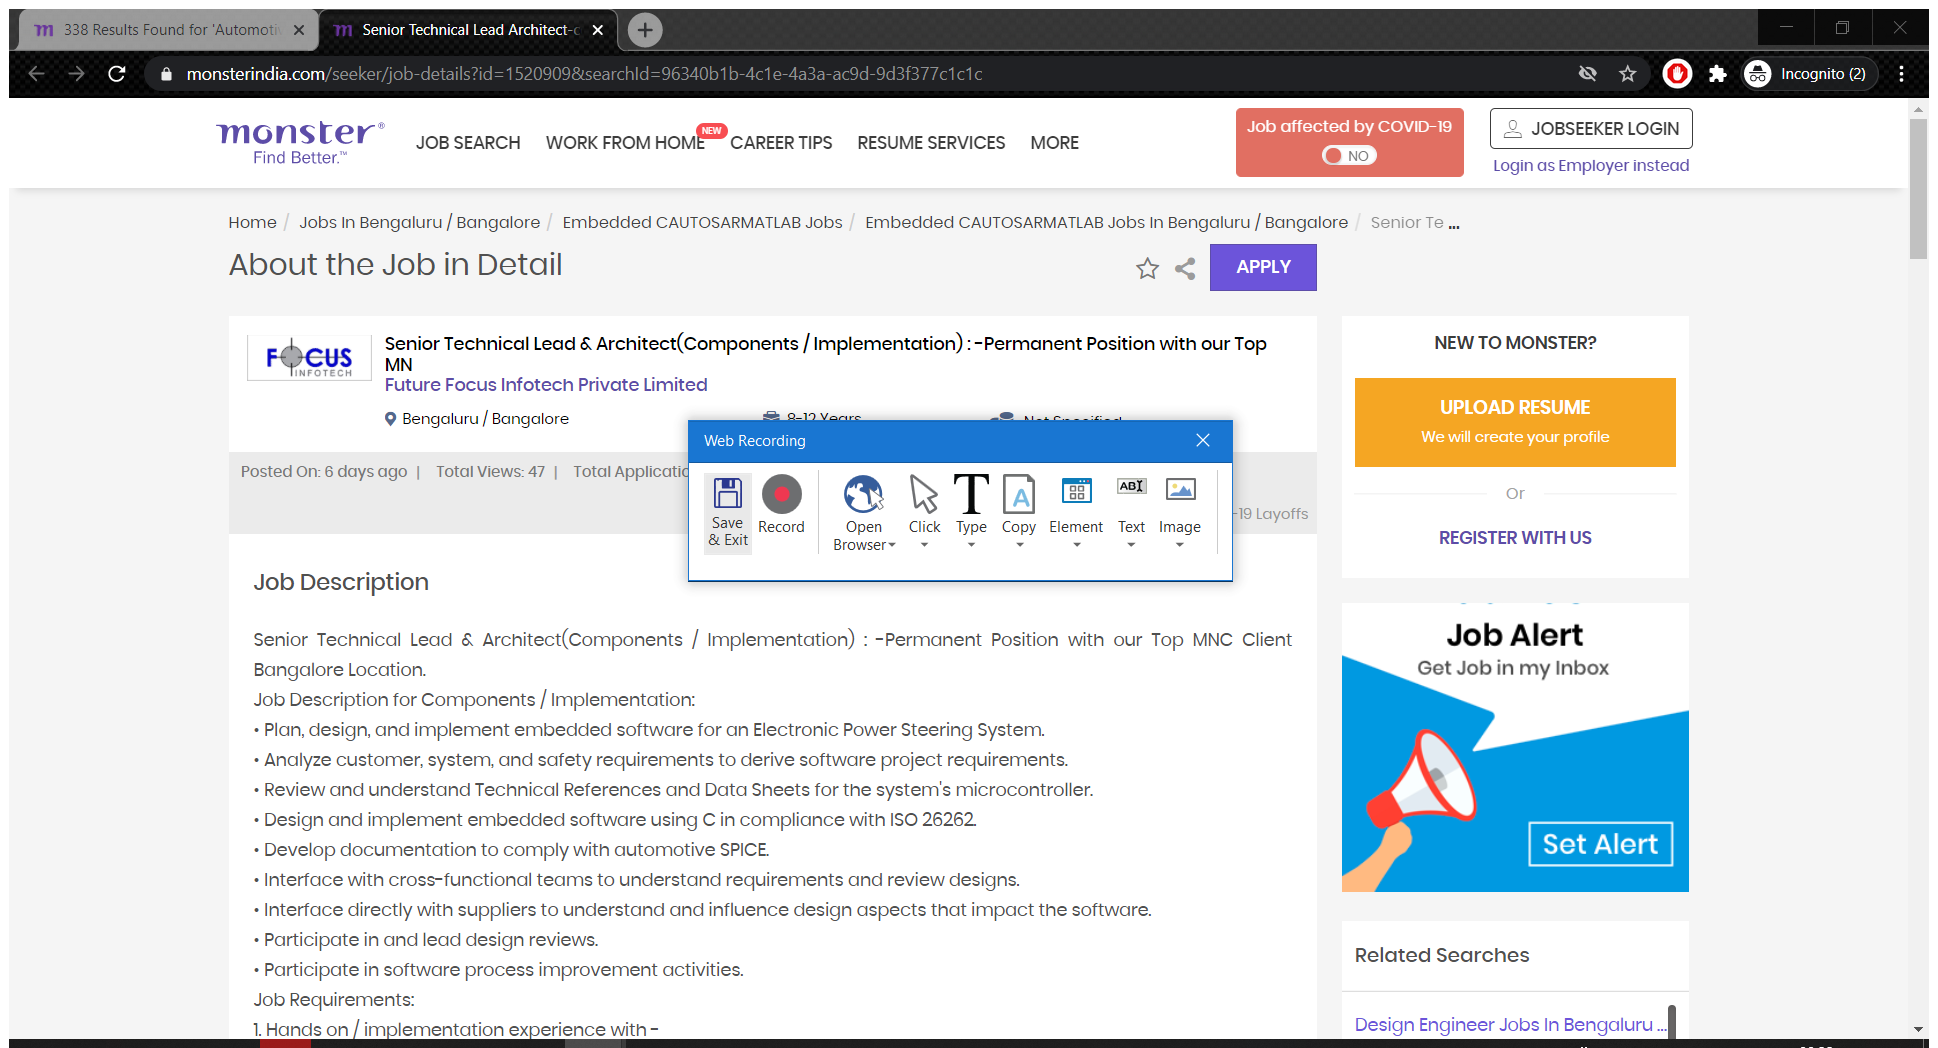
Workflow: trial

Step 1: Attach Browser '338Result Page' in window '338 Results Found for 'Automotive Automobile Ancillaries' Query *' (chrome.exe)

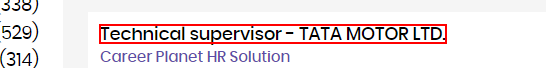
Step 2: click on the link 'Technical supervisor - TATA MOTOR LTD.'

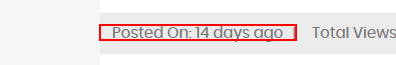
Step 3: get-text from the element 'Posted On: 14 days ago'

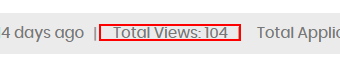
Step 4: get-text from the element 'Total Views: 104'

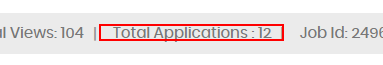
Step 5: get-text from the element 'Total Applications : 12'

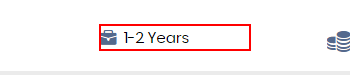
Step 6: get-text from the element

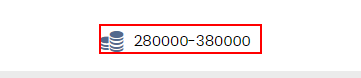
Step 7: get-text from the element

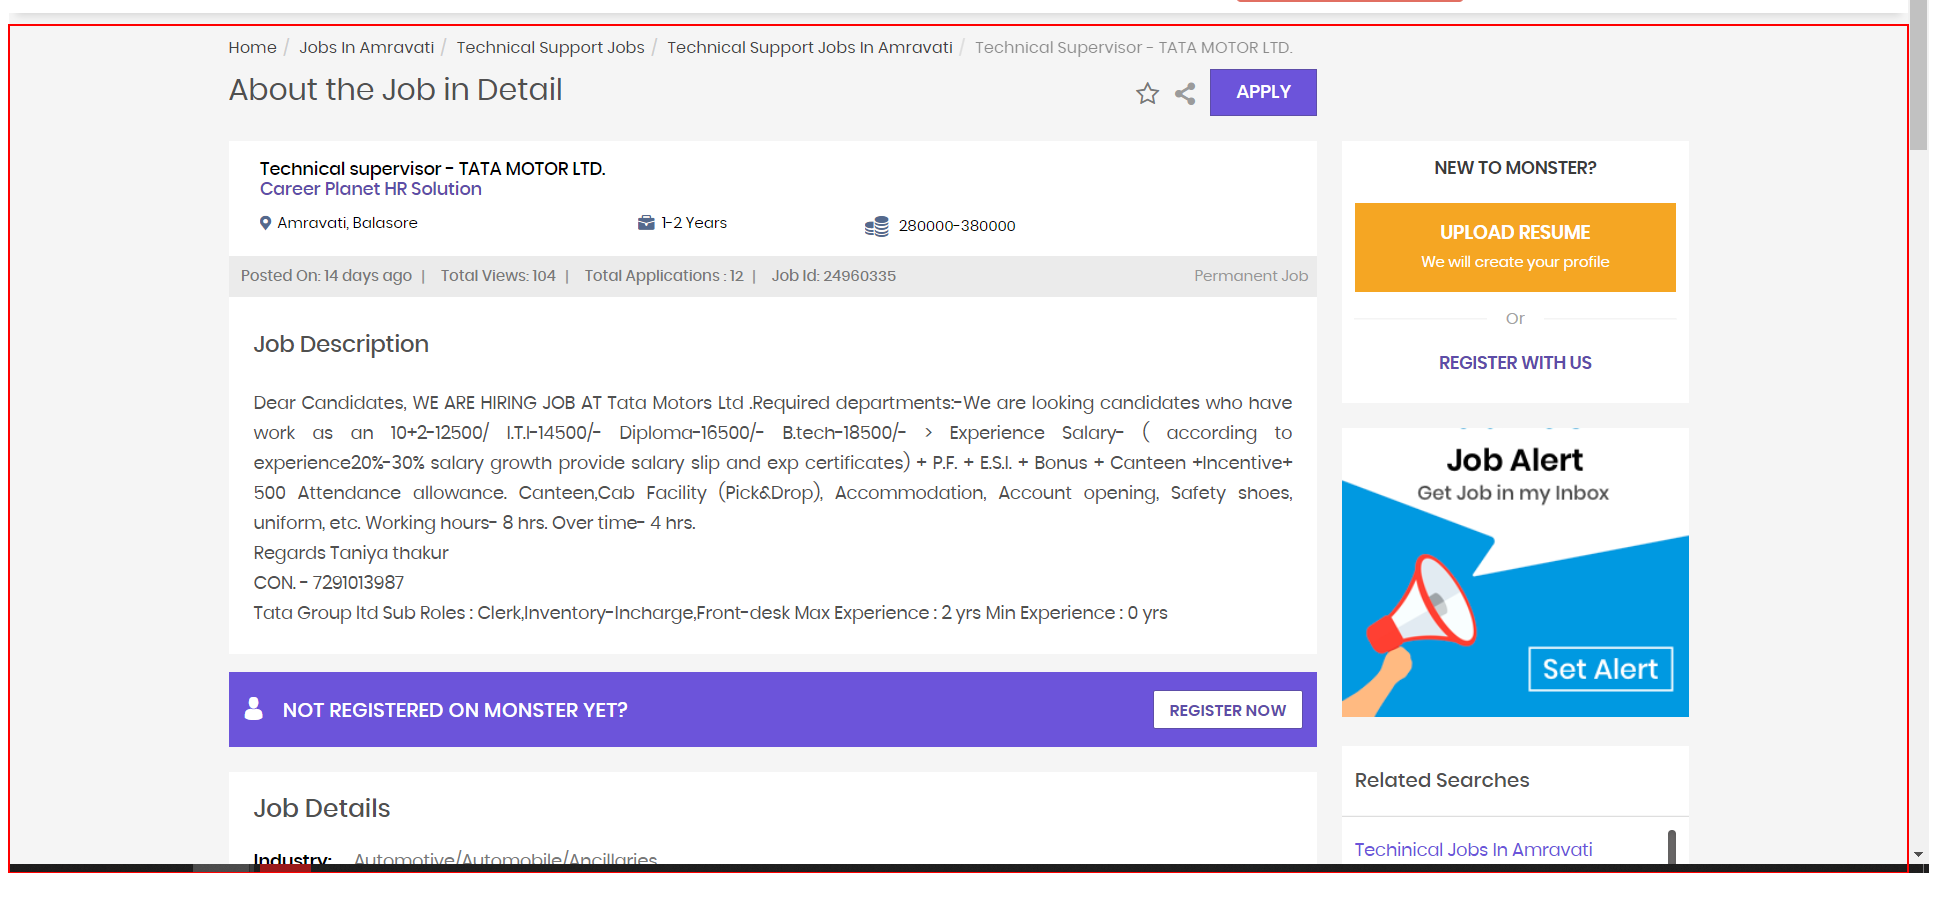
Step 8: type a value into the element

Step 9: Attach Browser '338Result Page' in window '338 Results Found for 'Automotive Automobile Ancillaries' Query *' (chrome.exe) (same screen as step 1)

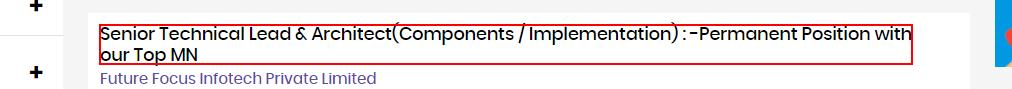
Step 10: click on the link 'Senior Technical Lead & Architect(Components / Implementation) :*'

Step 11: Attach Browser 'SeniorTec Page' in window 'Senior Technical Lead Architect-components - Implementation- -pe*' (chrome.exe) (same screen as step 1)

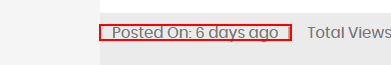
Step 12: get-text from the element 'Posted On: 6 days ago'

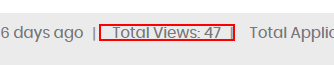
Step 13: get-text from the element 'Total Views: 47'

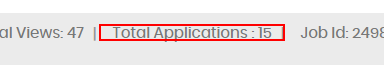
Step 14: get-text from the element 'Total Applications : 15'

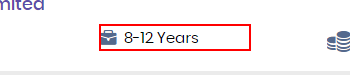
Step 15: get-text from the element

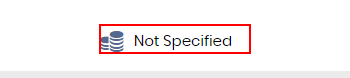
Step 16: get-text from the element

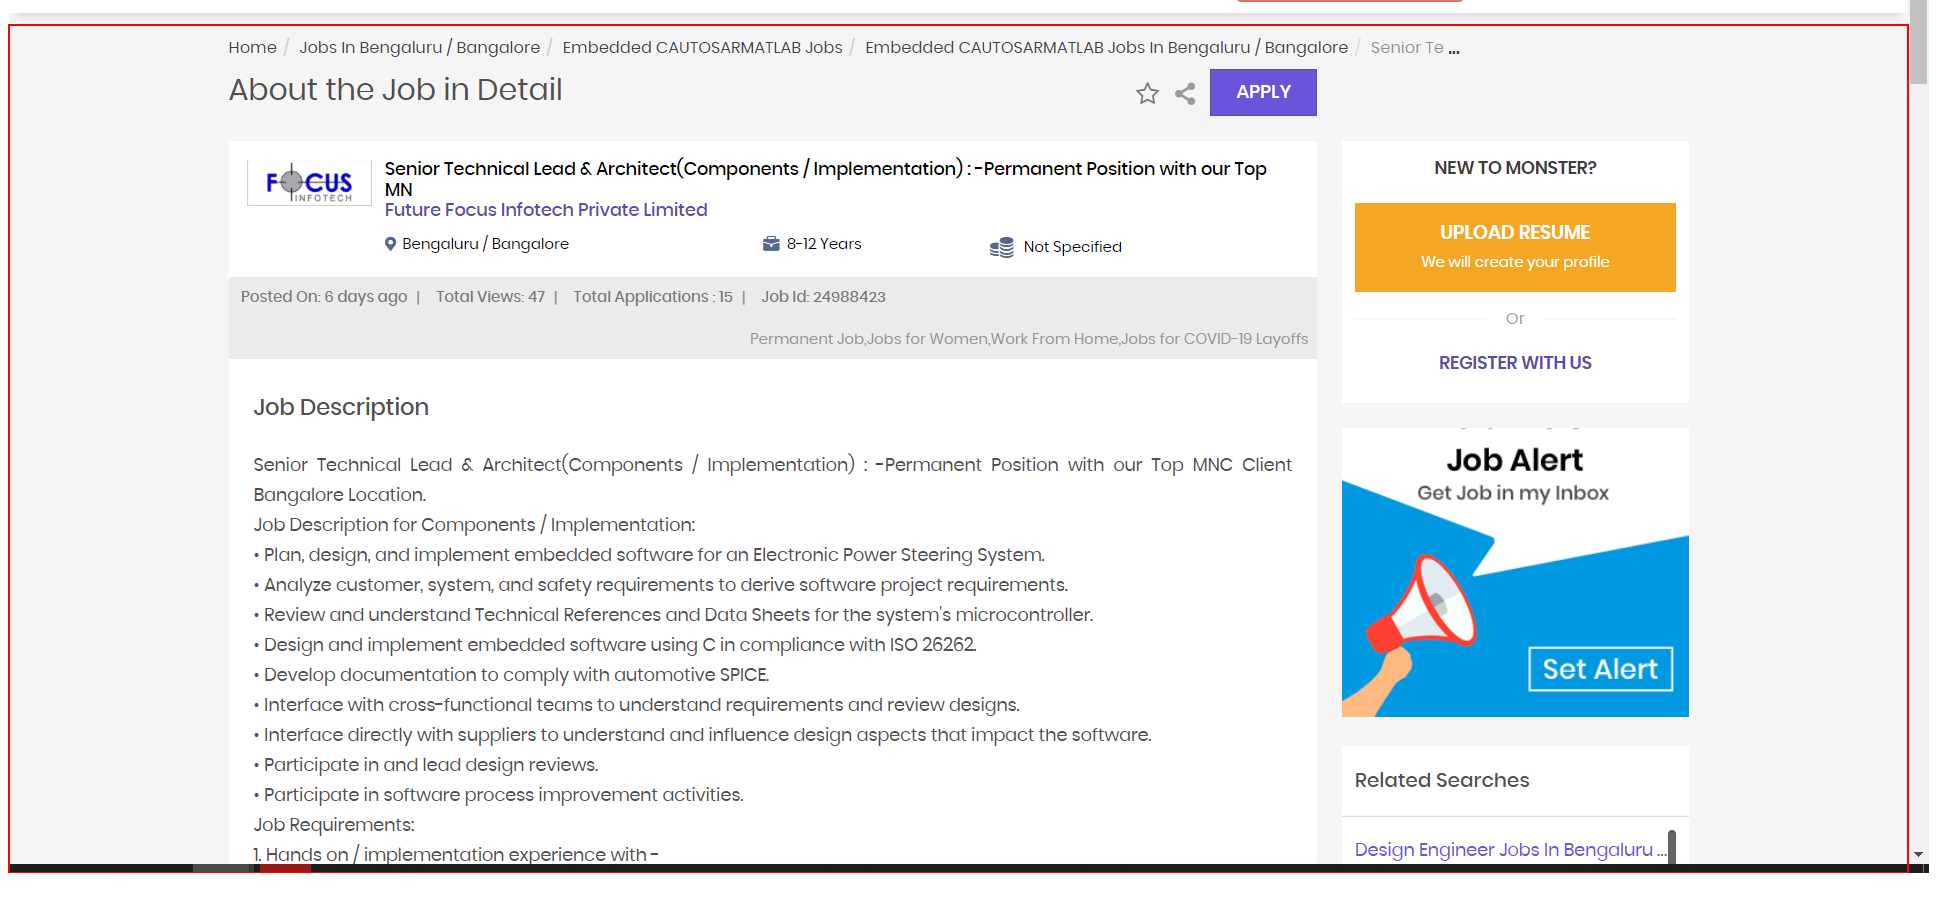
Step 17: type a value into the element

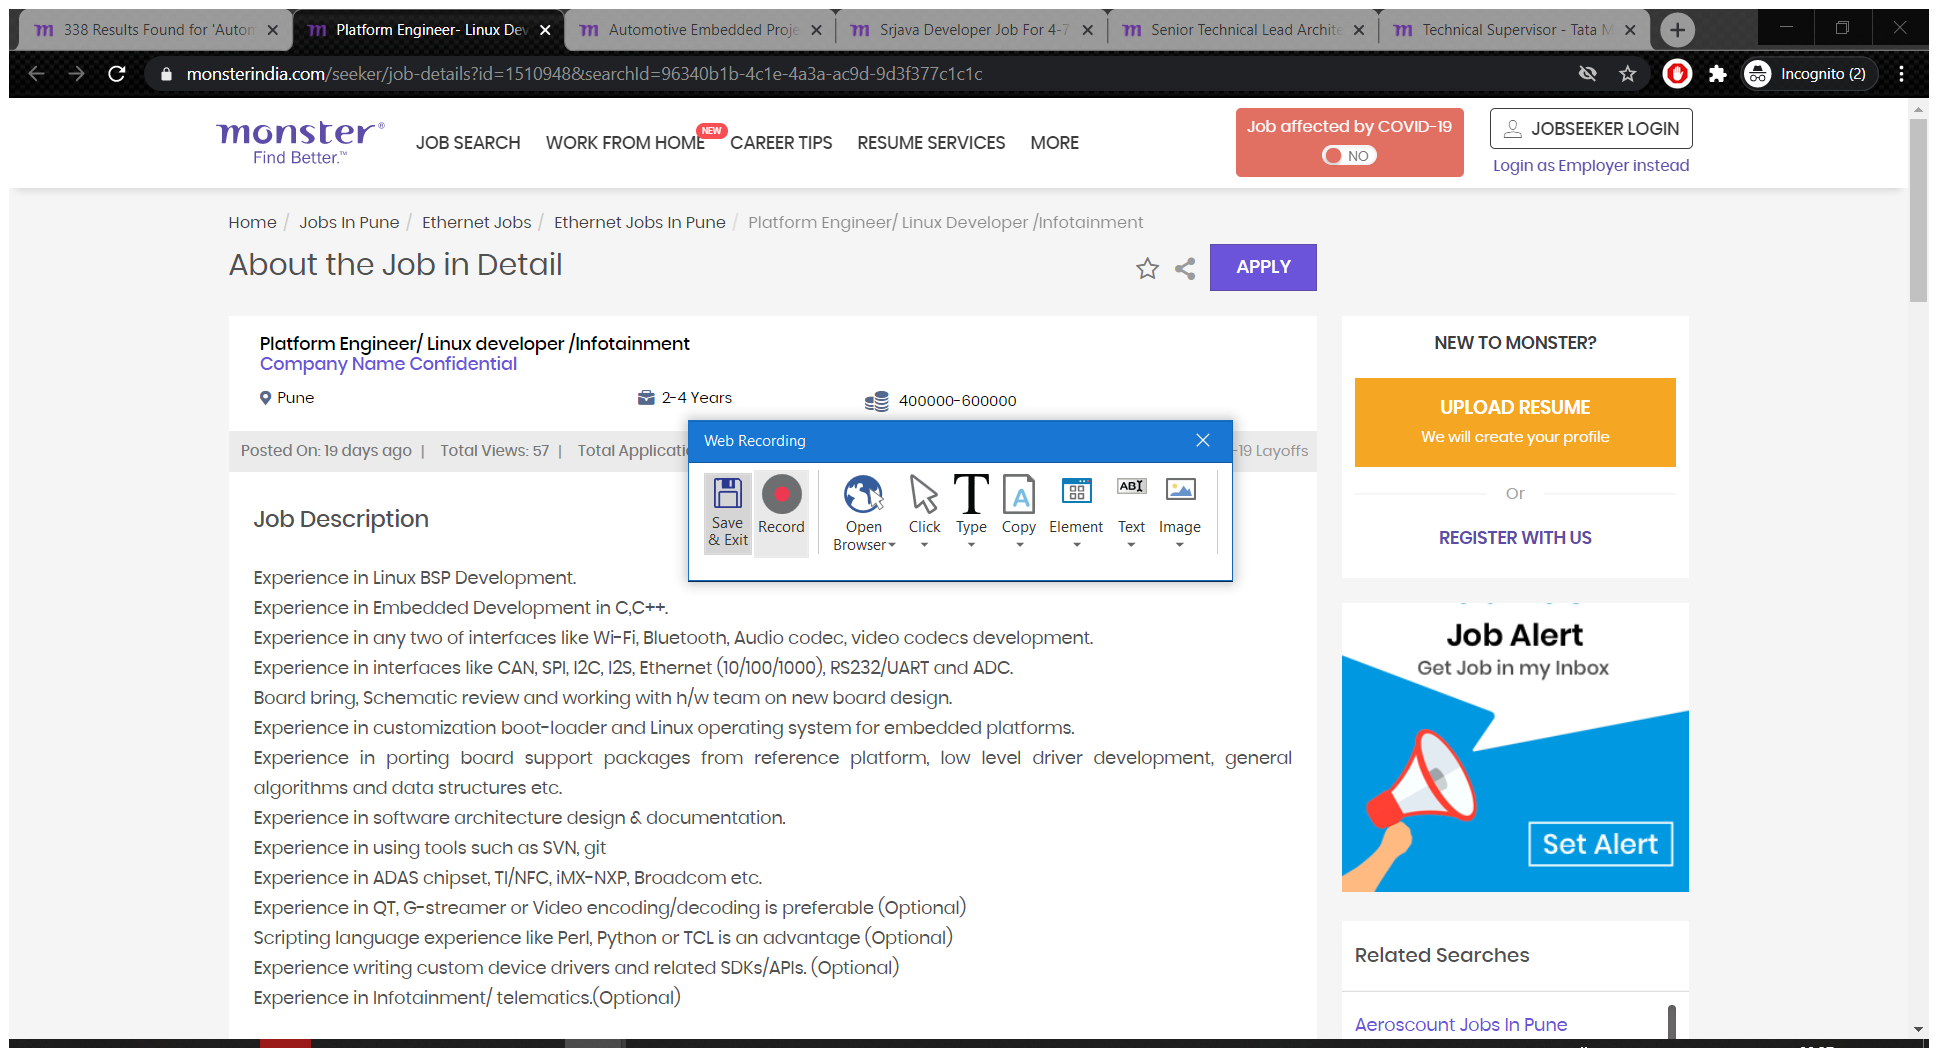
Step 18: Attach Browser '338Result Page' in window '338 Results Found for 'Automotive Automobile Ancillaries' Query *' (chrome.exe)

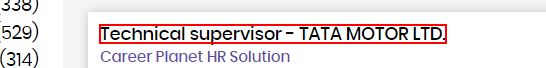
Step 19: click on the link 'Technical supervisor - TATA MOTOR LTD.'

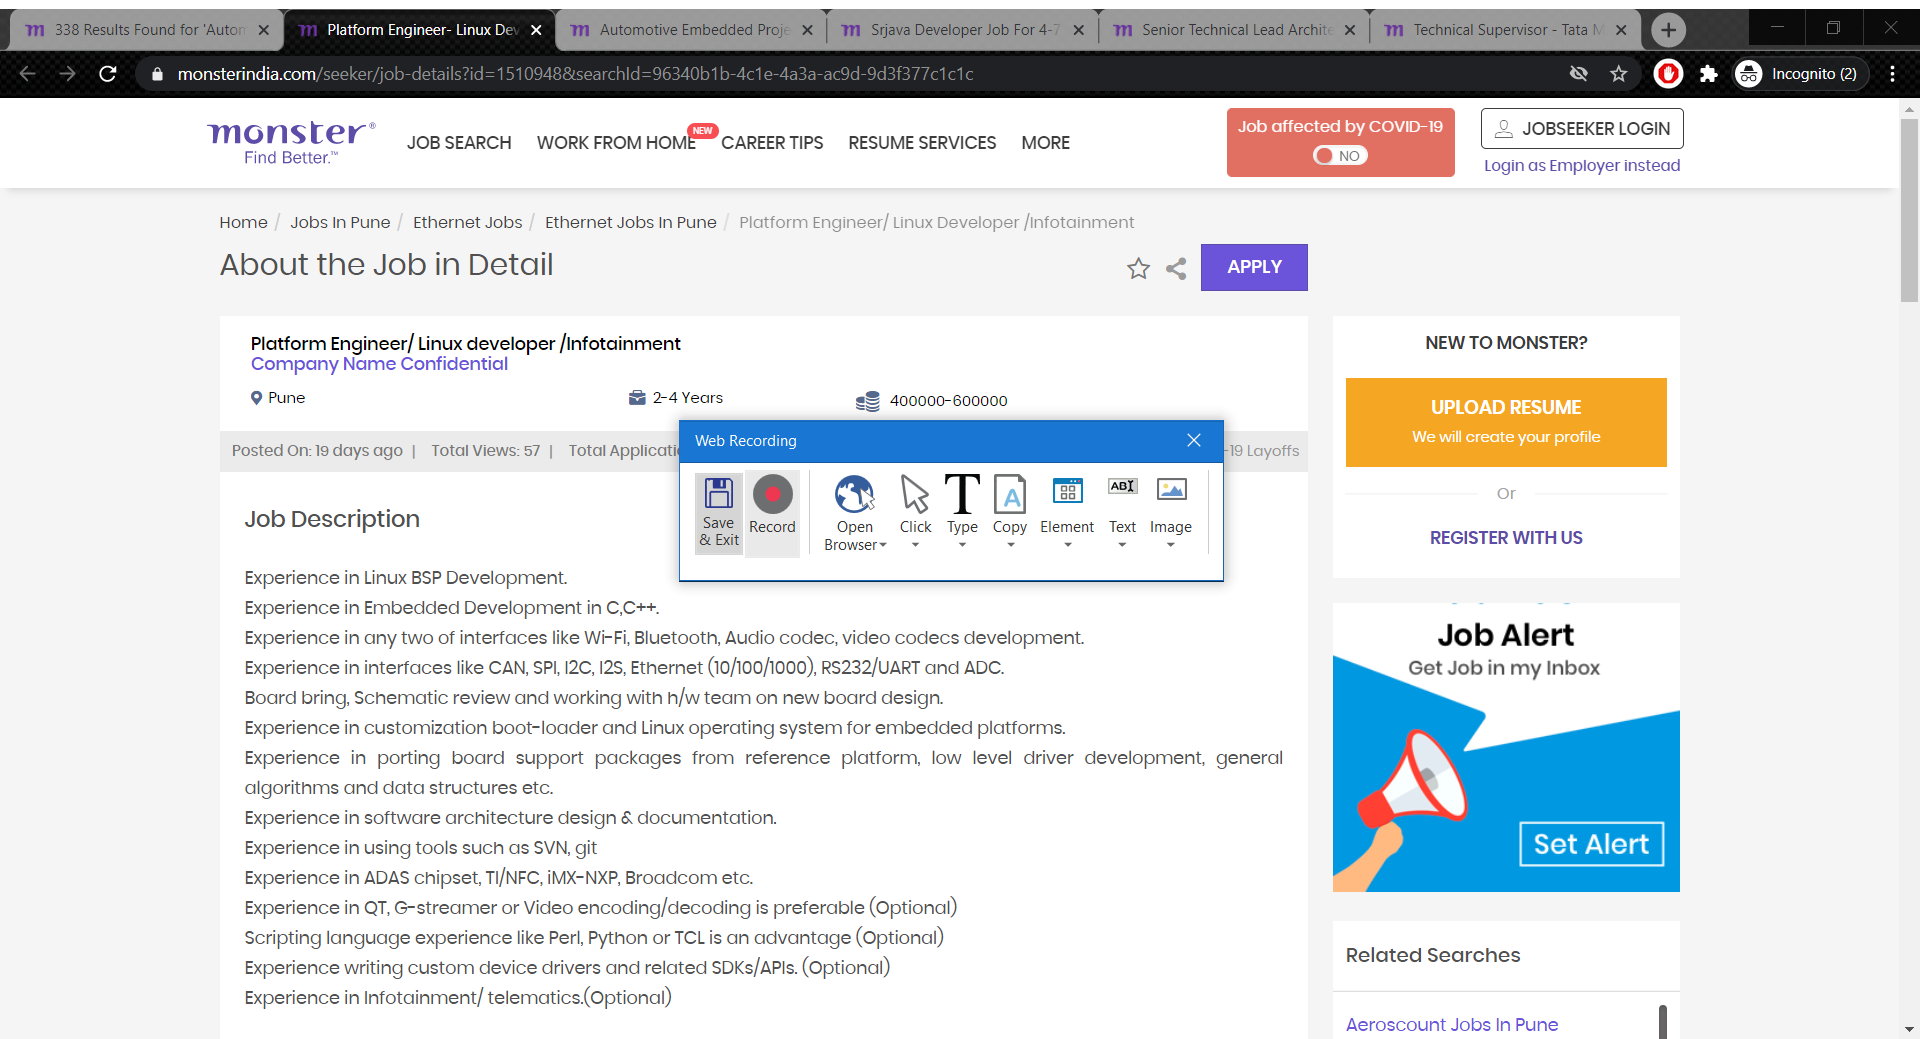
Step 20: Attach Window 'Technical Page' in window 'Technical Supervisor - Tata Motor Ltd Job For 1-2 Year Exp In Ca*' (chrome.exe)

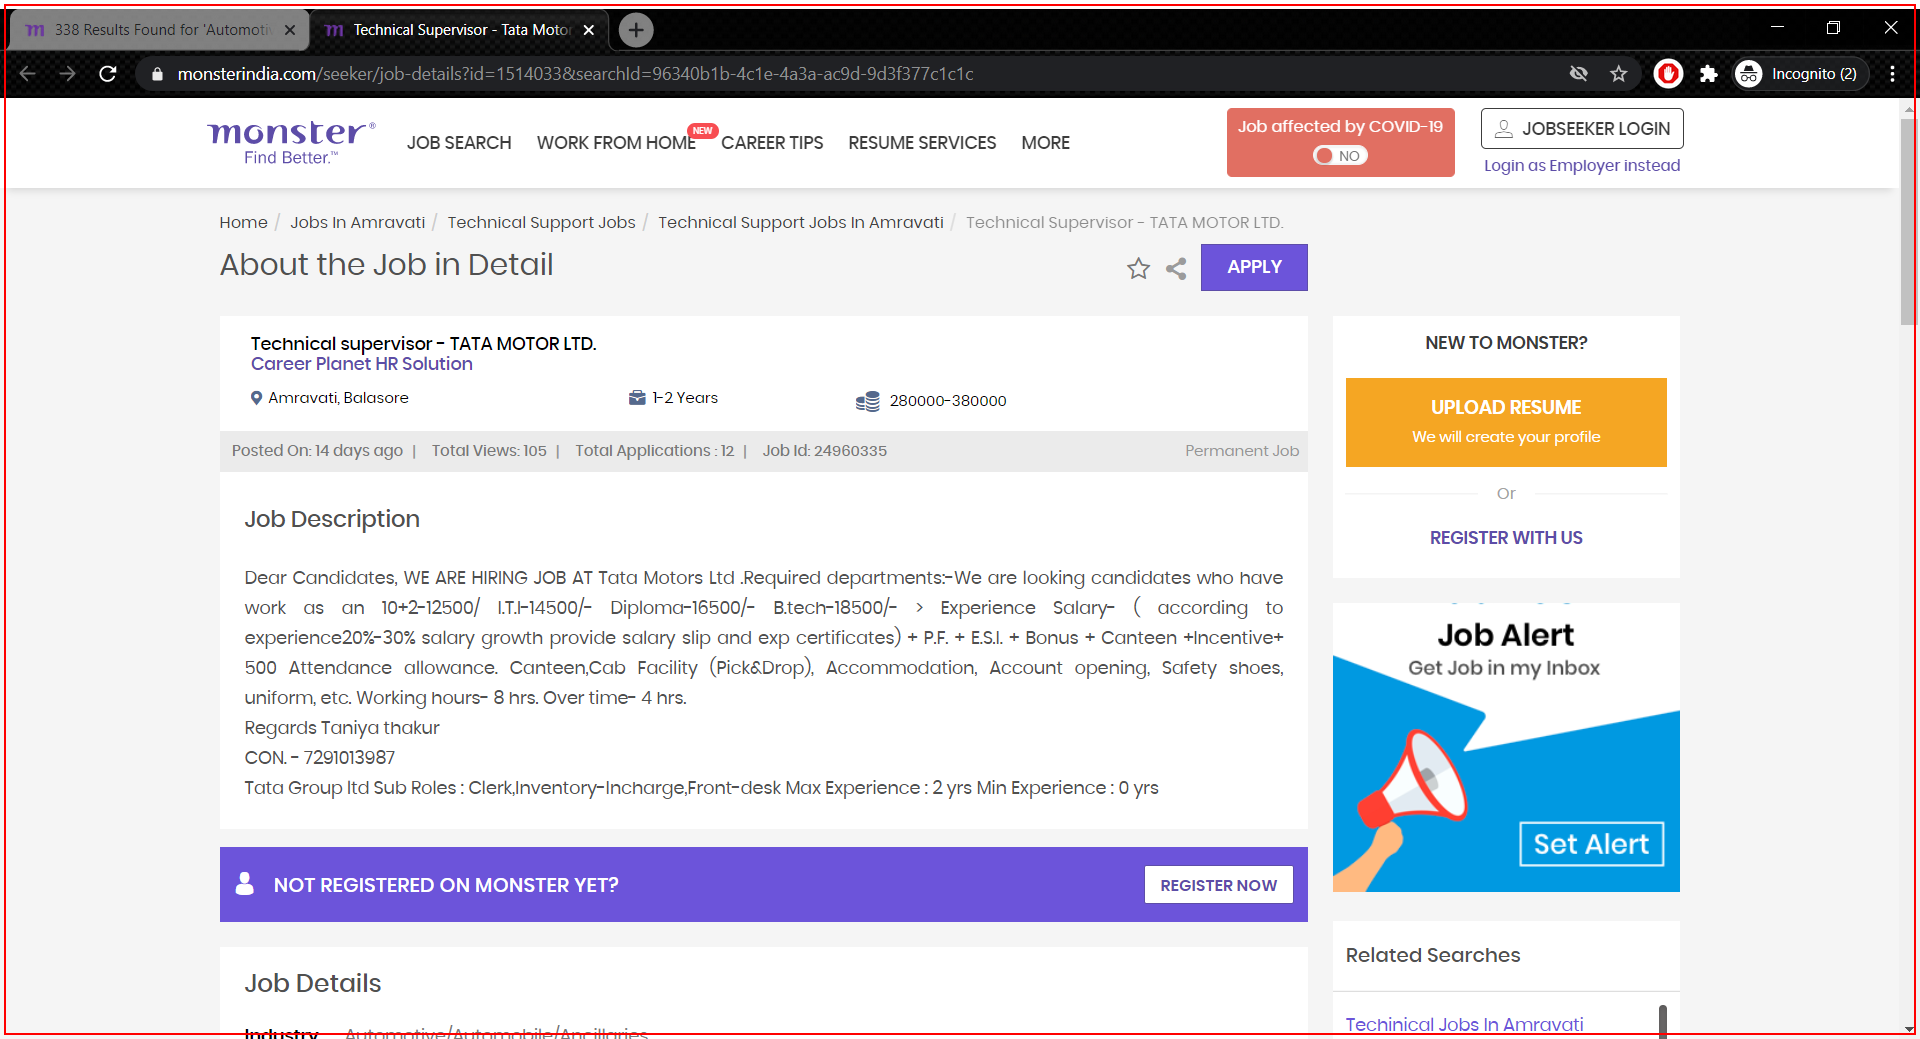
Step 21: click on 'chrome.exe'

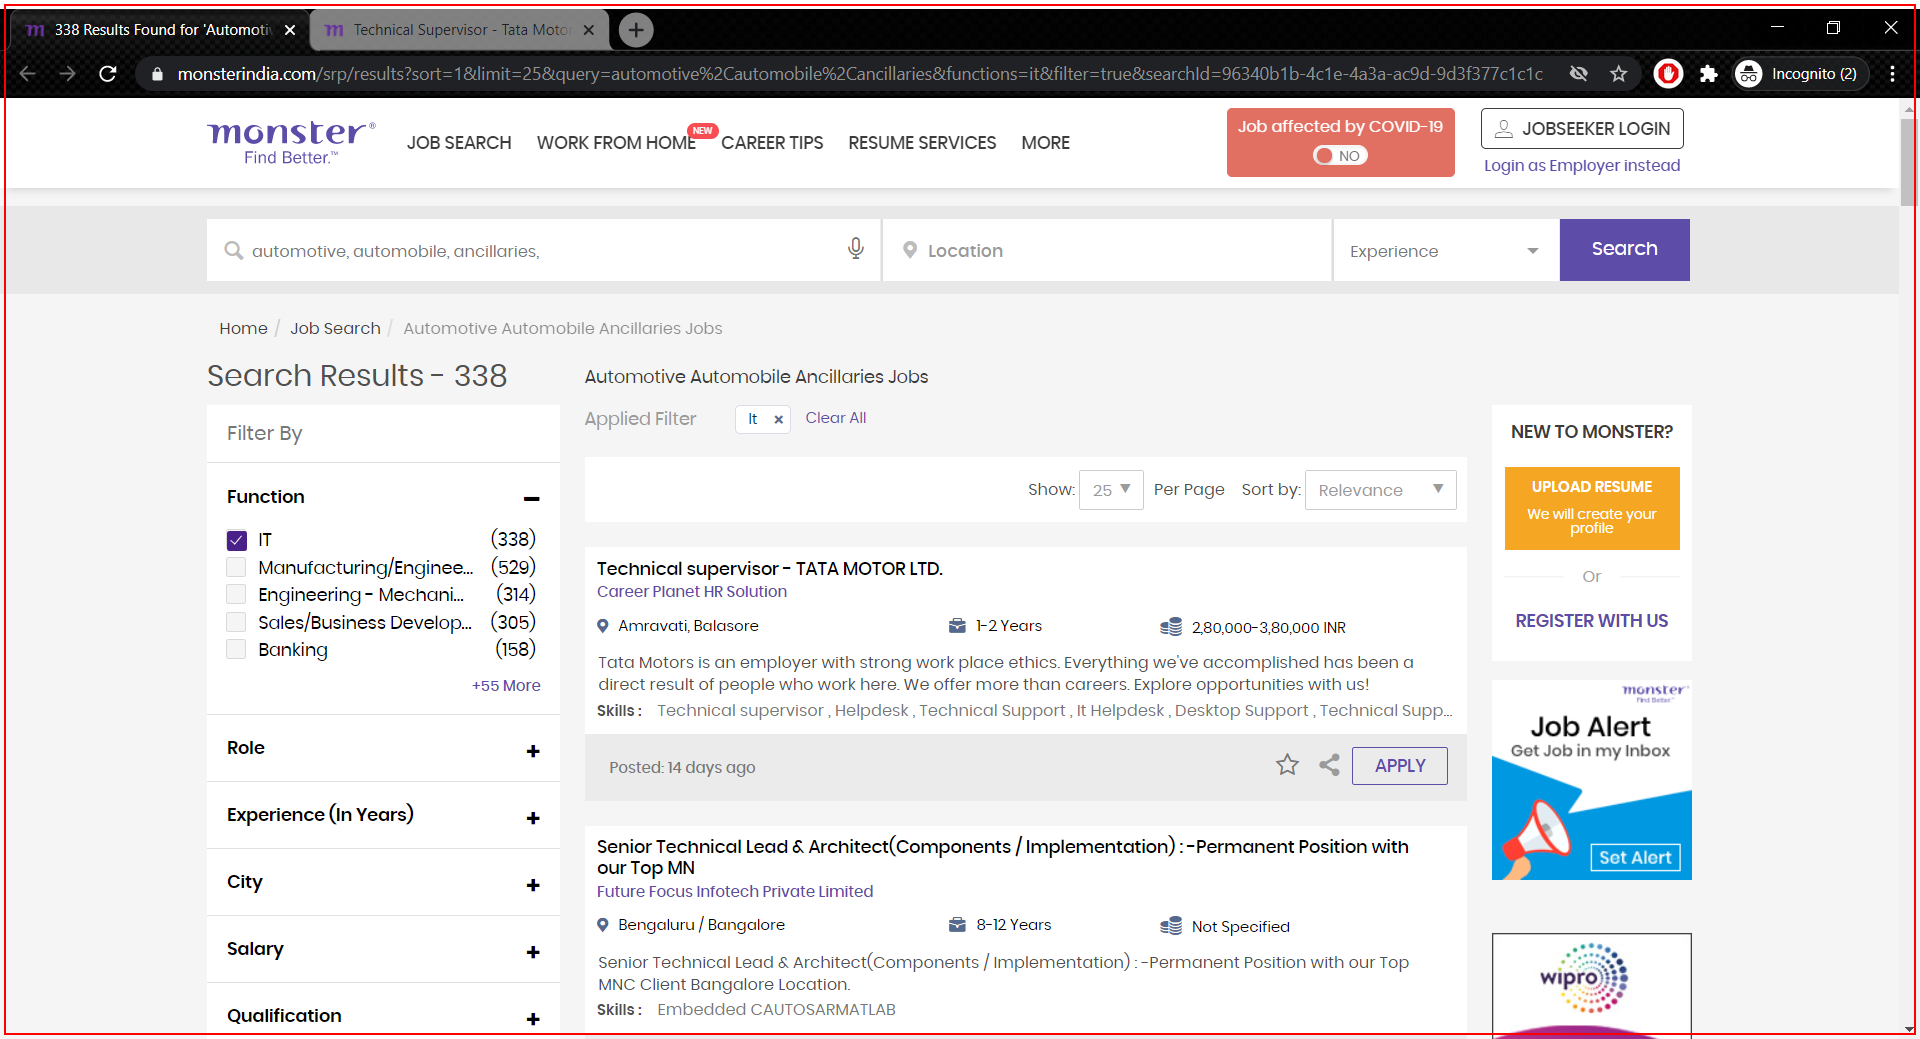
Step 22: click on 'chrome.exe'

Step 23: Attach Browser '338Result Page' in window '338 Results Found for 'Automotive Automobile Ancillaries' Query *' (chrome.exe) (same screen as step 18)

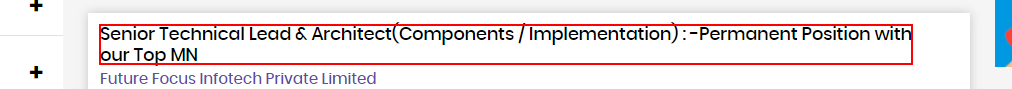
Step 24: click on the link 'Senior Technical Lead & Architect(Components / Implementation) :*'

Step 25: Attach Window 'SeniorTec Page' in window 'Senior Technical Lead Architect-components - Implementation- -pe*' (chrome.exe) (same screen as step 20)

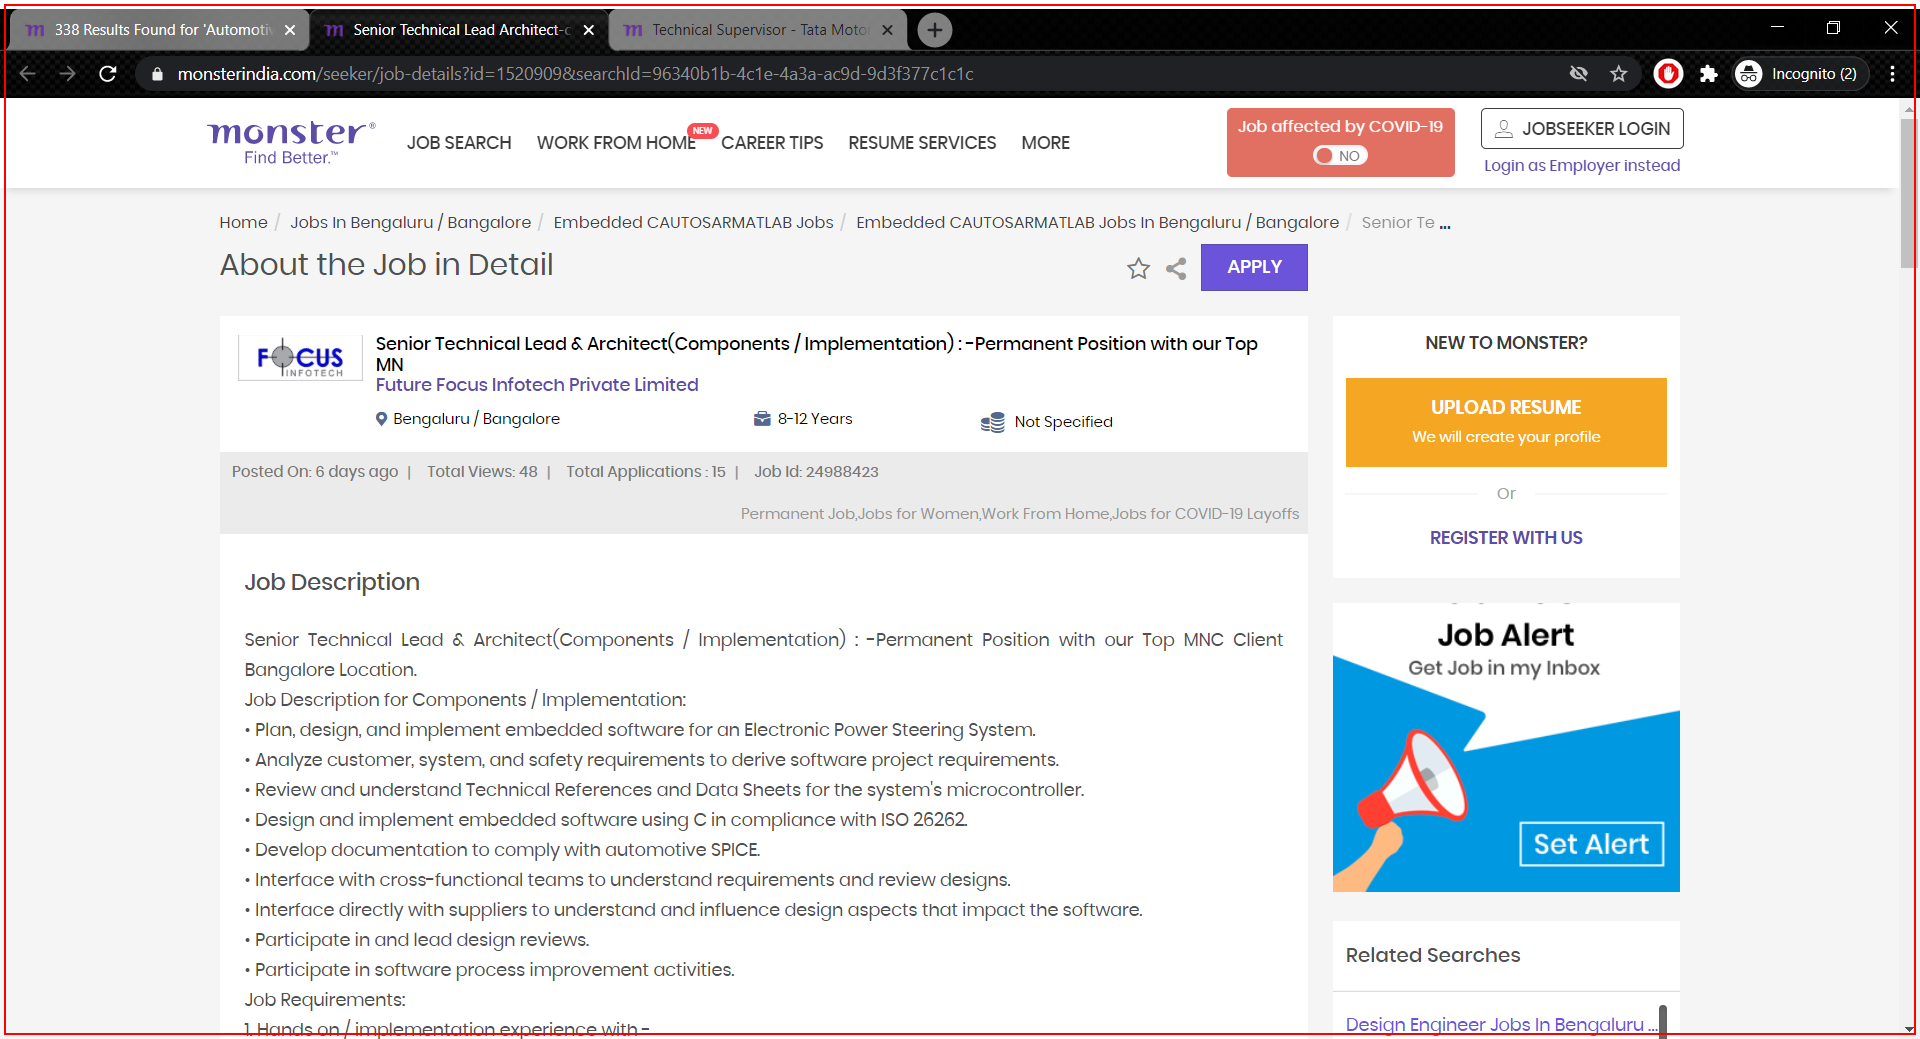
Step 26: click on 'chrome.exe'

Step 27: Attach Browser '338Result Page' in window '338 Results Found for 'Automotive Automobile Ancillaries' Query *' (chrome.exe) (same screen as step 18)

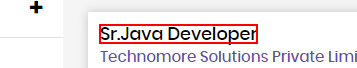
Step 28: click on the link 'Sr.Java Developer'

Step 29: Attach Window 'SrjavaDev Page' in window 'Srjava Developer Job For 4-7 Year Exp In Technomore Solutions Pr*' (chrome.exe) (same screen as step 20)

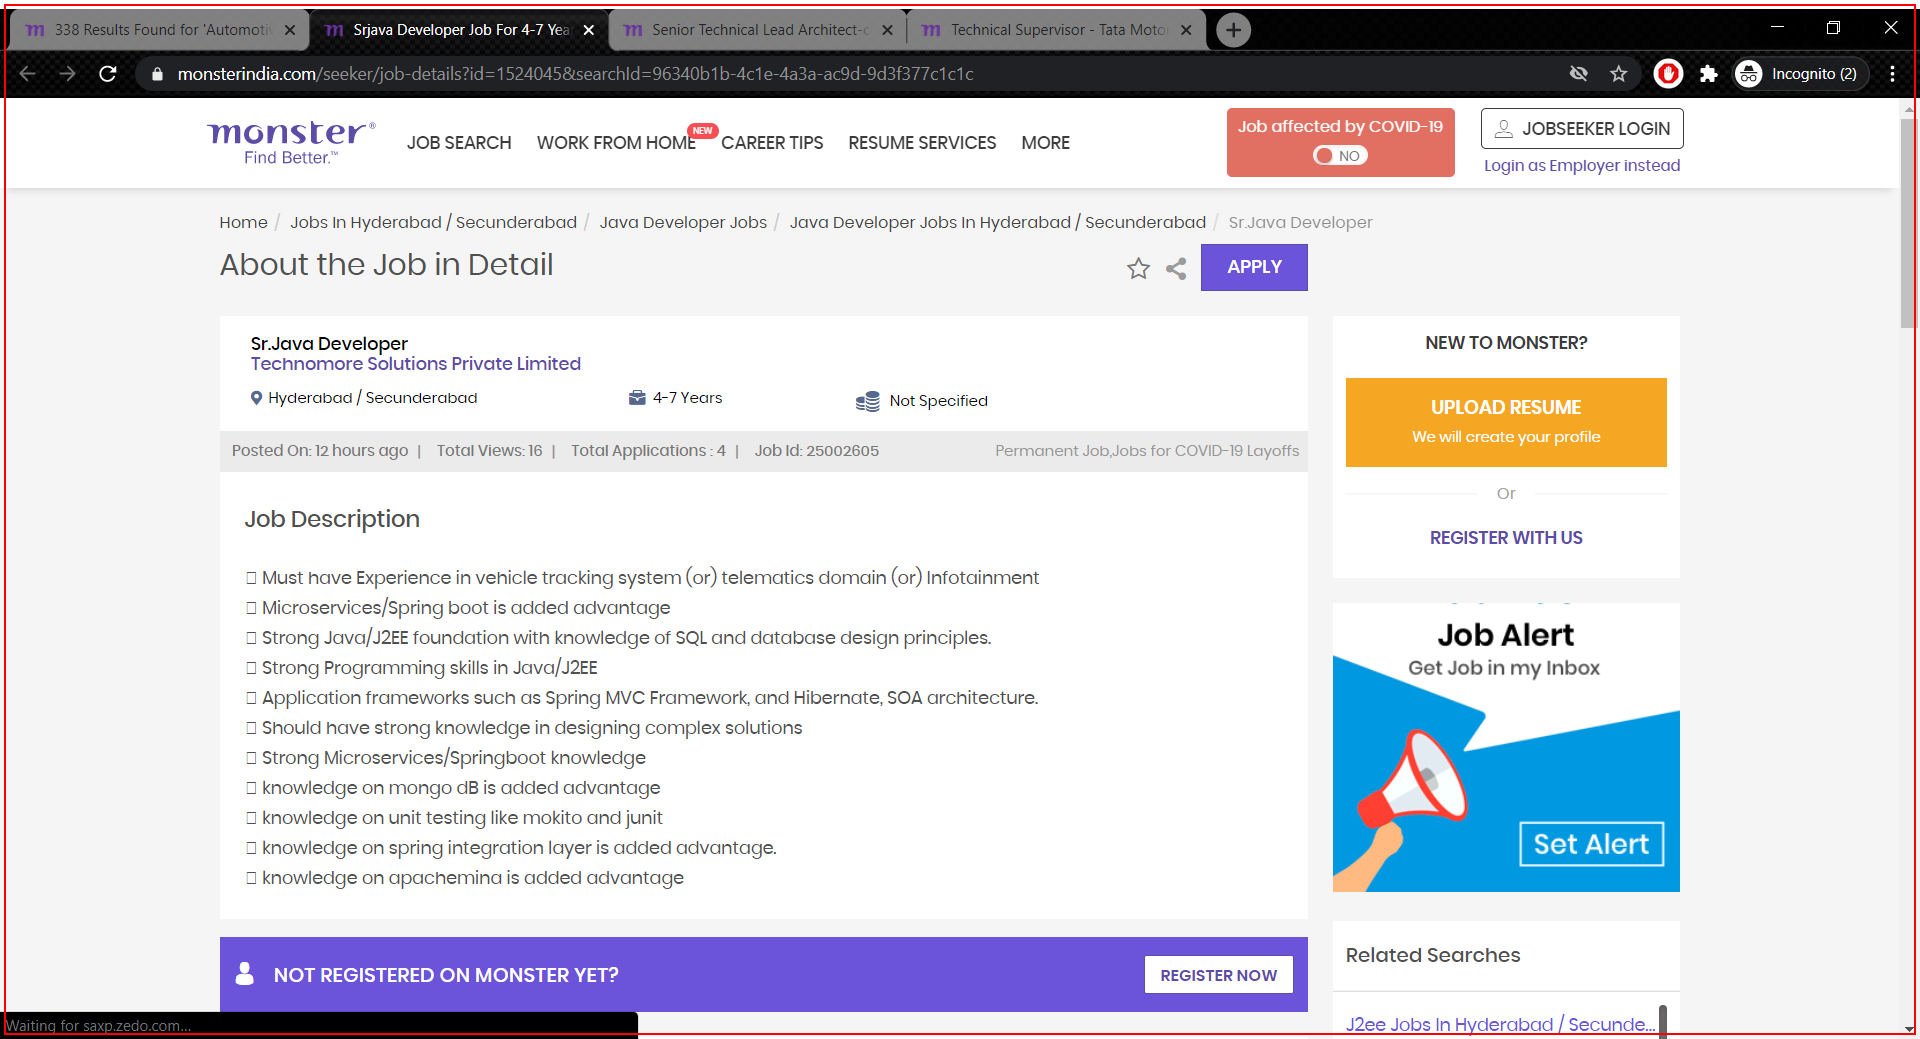
Step 30: click on 'chrome.exe'

Step 31: Attach Browser '338Result Page' in window '338 Results Found for 'Automotive Automobile Ancillaries' Query *' (chrome.exe) (same screen as step 18)

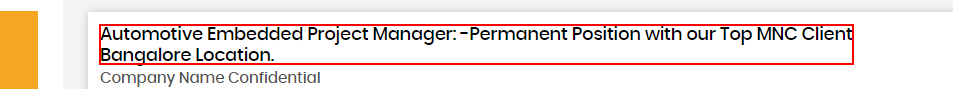
Step 32: click on the link 'Automotive Embedded Project Manager: -Permanent Position with ou*'

Step 33: Attach Window 'Automotiv Page' in window 'Automotive Embedded Project Manager -permanent Position With Our*' (chrome.exe) (same screen as step 20)

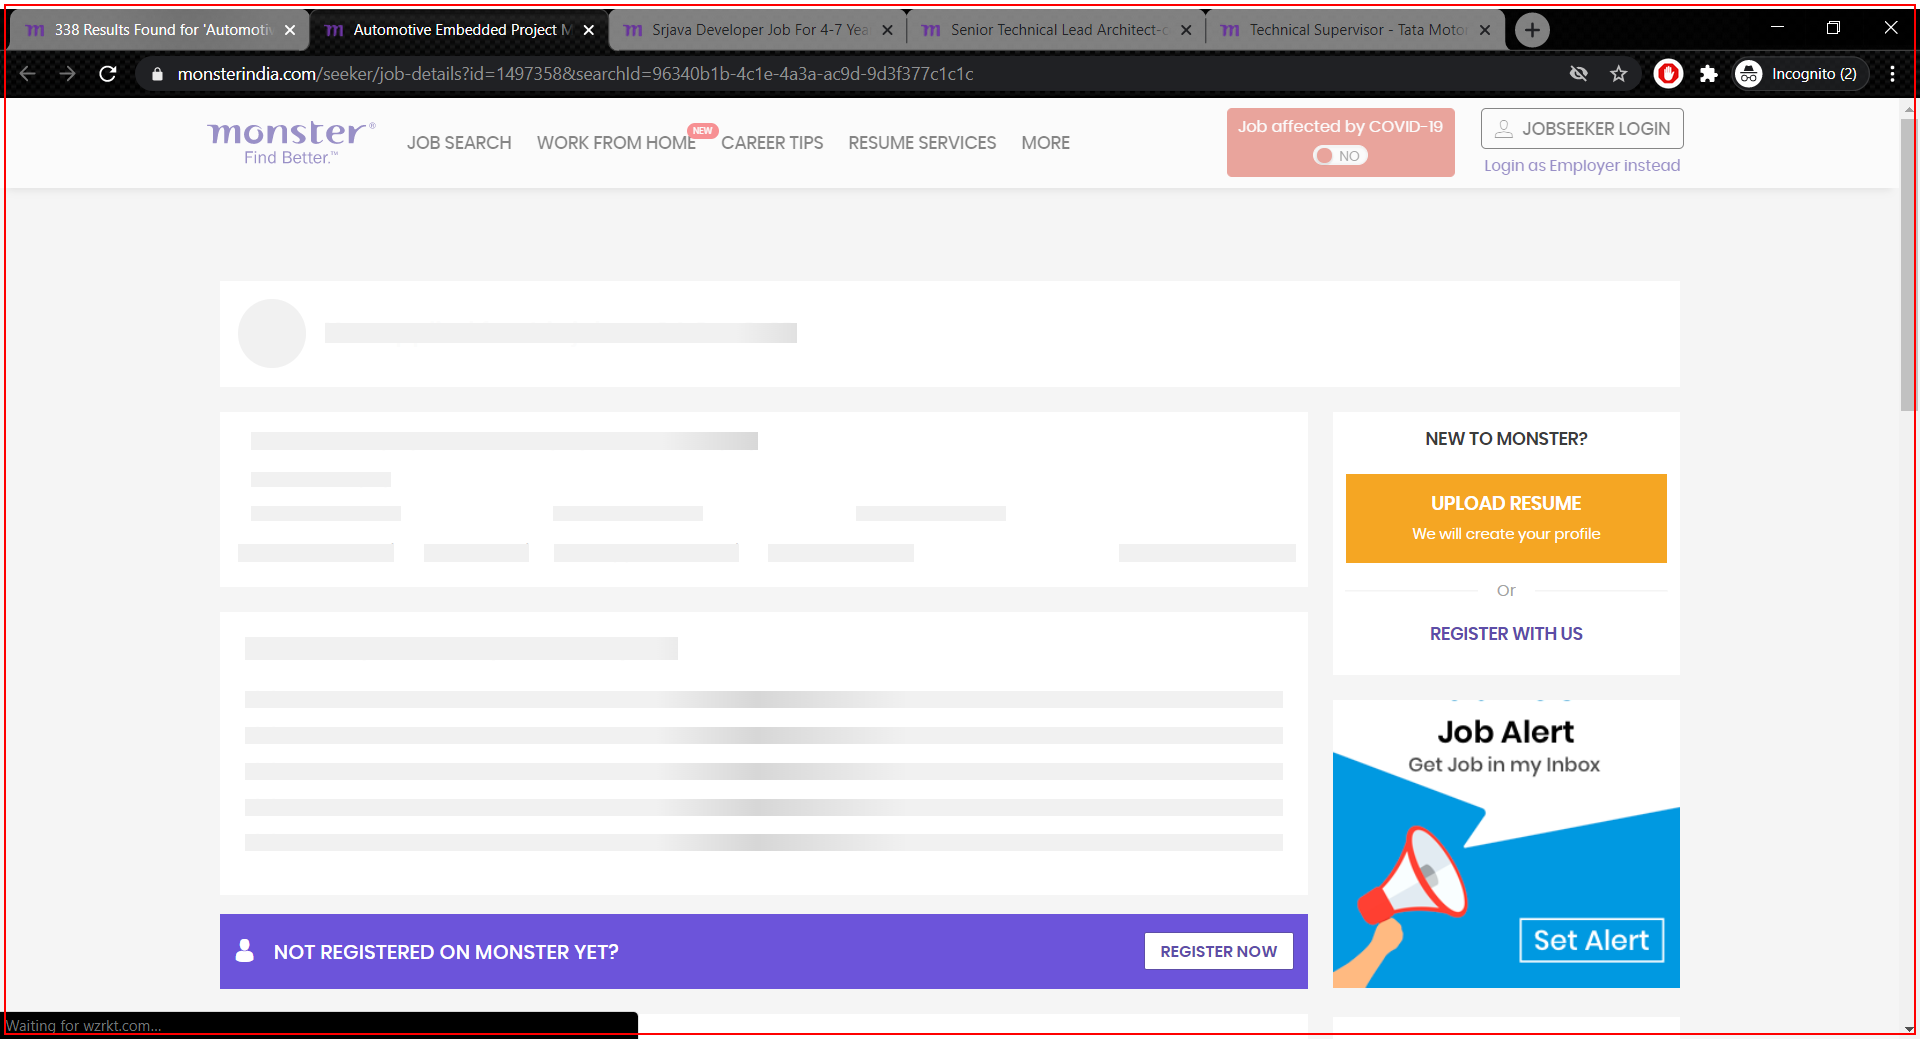
Step 34: click on 'chrome.exe'

Step 35: Attach Browser '338Result Page' in window '338 Results Found for 'Automotive Automobile Ancillaries' Query *' (chrome.exe) (same screen as step 18)

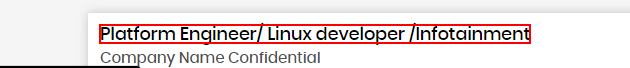
Step 36: click on the link 'Platform Engineer/ Linux developer /Infotainment'